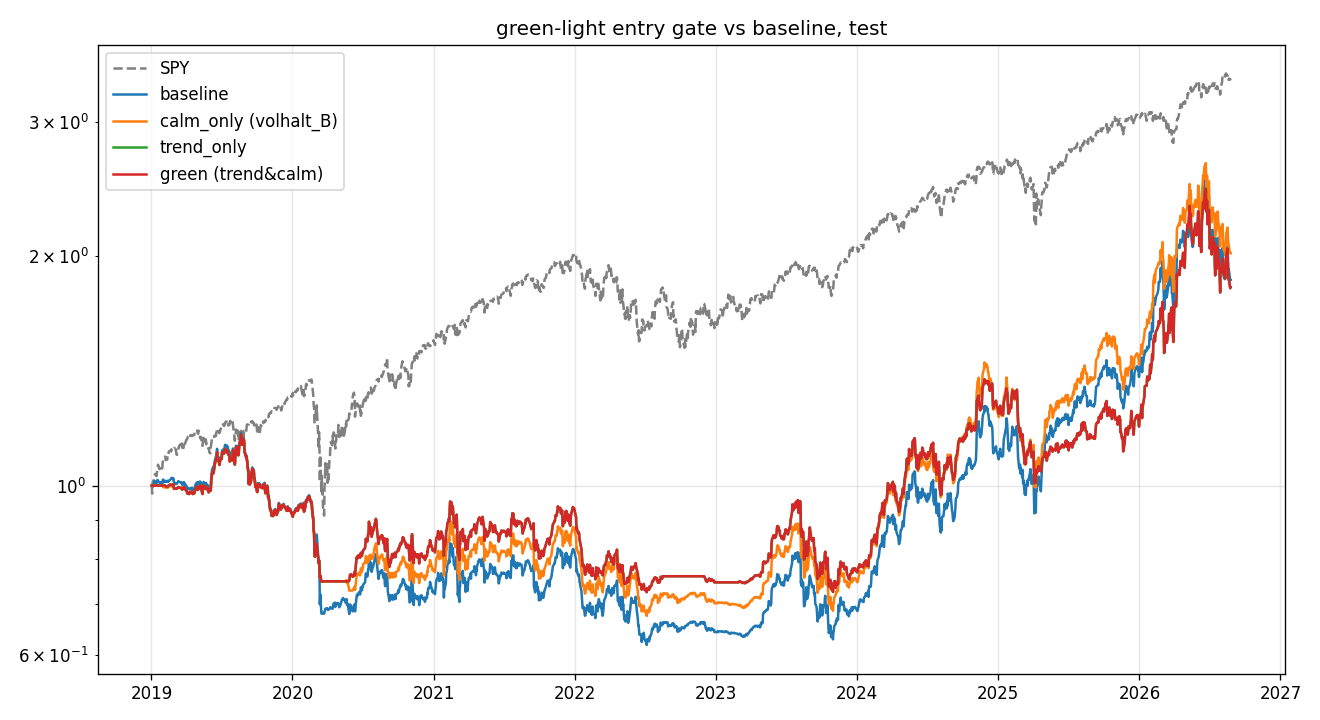

The data file committed next to this chart (first rows):
, total_return, ann_return, max_drawdown, n_trades, win_rate, avg_winner, avg_loser, avg_trade, t_stat, avg_invested
baseline, 0.8616, 0.08489, -0.473, 244.0, 0.3443, 0.3121, -0.1043, 0.03906, 1.865, 0.7551
calm_only (volhalt_B), 1.018, 0.0964, -0.4219, 231.0, 0.355, 0.3142, -0.1035, 0.04479, 2.057, 0.7256
trend_only, 0.8221, 0.08184, -0.3792, 218.0, 0.3486, 0.312, -0.1033, 0.04149, 1.832, 0.6896
green (trend&calm), 0.8221, 0.08184, -0.3792, 218.0, 0.3486, 0.312, -0.1033, 0.04149, 1.832, 0.6896
